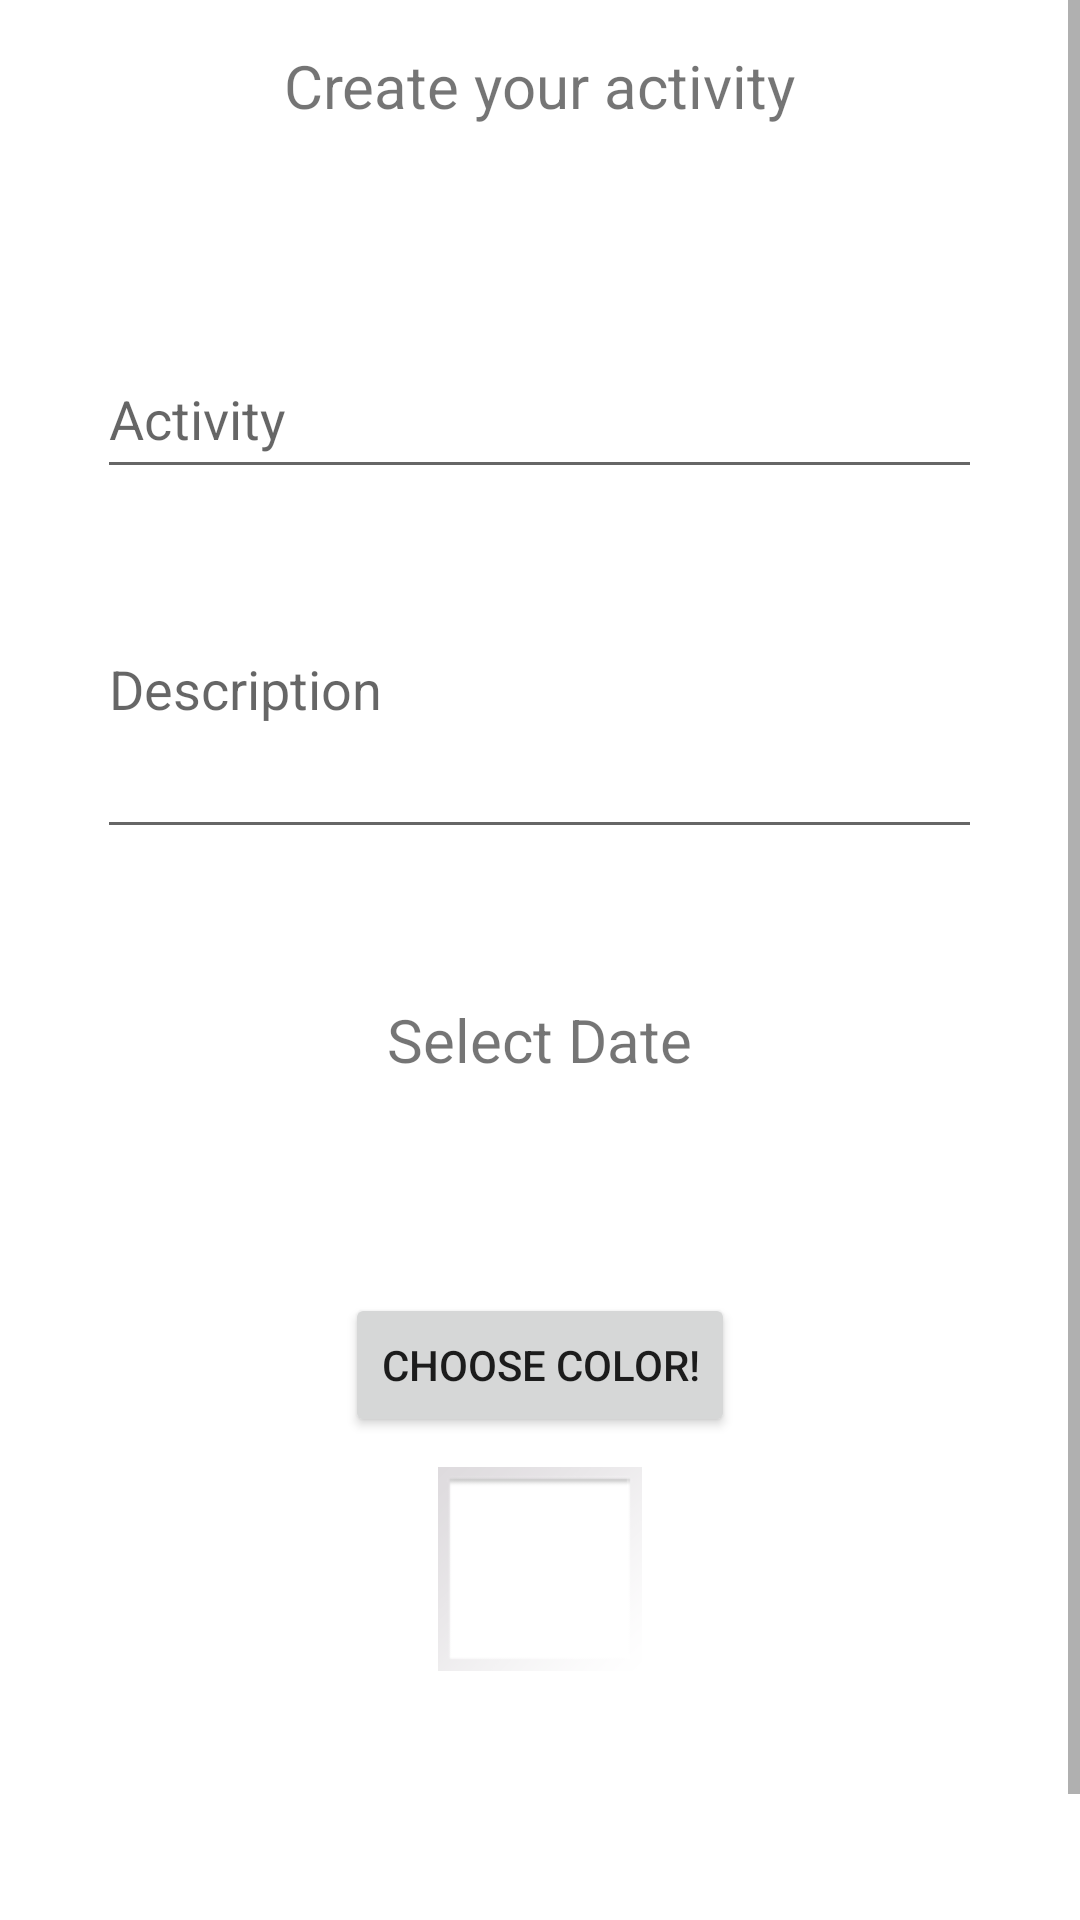

Produce the Android XML layout that renders to this screen, including the resource entries it uses.
<!-- AndroidManifest.xml: application theme Theme.TEAgenda -->
<!-- res/layout/activity_create_evento.xml -->
<?xml version="1.0" encoding="utf-8"?>
<androidx.appcompat.widget.LinearLayoutCompat xmlns:android="http://schemas.android.com/apk/res/android"
    xmlns:app="http://schemas.android.com/apk/res-auto"
    xmlns:tools="http://schemas.android.com/tools"
    android:layout_width="match_parent"
    android:layout_height="match_parent"
    android:orientation="vertical"
    android:id="@+id/eventLayout"
    tools:context=".MainActivity">


    <ScrollView
        android:layout_width="match_parent"
        android:layout_height="match_parent">

        <LinearLayout
            android:layout_width="match_parent"
            android:layout_height="wrap_content"
            android:orientation="vertical">



            <TextView
                android:id="@+id/editTextTextPersonName3"
                android:layout_width="wrap_content"
                android:layout_height="wrap_content"
                android:layout_gravity="center"
                android:layout_marginTop="15dp"
                android:layout_marginBottom="50dp"
                android:inputType="textPersonName"
                android:minHeight="48dp"
                android:text="Create your activity"
                android:textSize="20sp"
                tools:layout_editor_absoluteX="60dp"
                tools:layout_editor_absoluteY="40dp" />


            <EditText
                android:id="@+id/activityTitle"
                android:layout_width="295dp"
                android:layout_height="50dp"
                android:layout_gravity="center"
                android:layout_marginBottom="10dp"
                android:hint="Activity"
                android:inputType="text"
                app:layout_constraintEnd_toEndOf="parent"
                tools:layout_editor_absoluteY="165dp" />

            <EditText
                android:id="@+id/activityDescription"
                android:layout_width="295dp"
                android:layout_height="110dp"
                android:layout_gravity="center"
                android:layout_marginBottom="50dp"
                android:hint="Description"
                android:inputType="text"
                tools:layout_editor_absoluteX="60dp"
                tools:layout_editor_absoluteY="238dp" />

            <TextView
                android:id="@+id/tvDate"
                android:layout_width="wrap_content"
                android:layout_height="wrap_content"
                android:layout_gravity="center"
                android:inputType="date"
                android:minHeight="48dp"
                android:text="Select Date"
                android:layout_marginBottom="50dp"
                android:textSize="20sp" />



            <Button
                android:id="@+id/colorPicker"
                android:layout_width="wrap_content"
                android:layout_height="wrap_content"
                android:layout_gravity="center"
                android:layout_marginBottom="10dp"
                android:text="Choose color!"
                tools:layout_editor_absoluteX="127dp"
                tools:layout_editor_absoluteY="433dp"></Button>


            <ImageView
                android:id="@+id/imageView"
                android:layout_width="wrap_content"
                android:layout_height="wrap_content"
                android:layout_gravity="center"
                android:layout_marginBottom="80dp"
                android:background="#FFFFFF"
                app:srcCompat="@android:drawable/gallery_thumb"
                tools:srcCompat="@android:drawable/gallery_thumb" />


            <Button
                android:id="@+id/addEvent"
                android:layout_width="match_parent"
                android:layout_height="wrap_content"
                android:text="Add activity"
                tools:layout_editor_absoluteX="0dp"
                tools:layout_editor_absoluteY="653dp">

            </Button>

            </LinearLayout>
    </ScrollView>




</androidx.appcompat.widget.LinearLayoutCompat>
<!-- resources referenced by this layout -->
<resources>
  <style name="Theme.TEAgenda" parent="Theme.MaterialComponents.DayNight.DarkActionBar">
          
          <item name="colorPrimary">@color/purple_500</item>
          <item name="colorPrimaryVariant">@color/purple_700</item>
          <item name="colorOnPrimary">@color/white</item>
          
          <item name="colorSecondary">@color/teal_200</item>
          <item name="colorSecondaryVariant">@color/teal_700</item>
          <item name="colorOnSecondary">@color/black</item>
          
          <item name="android:statusBarColor" tools:targetApi="l">?attr/colorPrimaryVariant</item>
          
      </style>
  <color name="purple_500">#FF03DAC5</color>
  <color name="purple_700">#FF018786</color>
  <color name="white">#FFFFFFFF</color>
  <color name="teal_200">#FF03DAC5</color>
  <color name="teal_700">#FF018786</color>
  <color name="black">#FF000000</color>
</resources>
